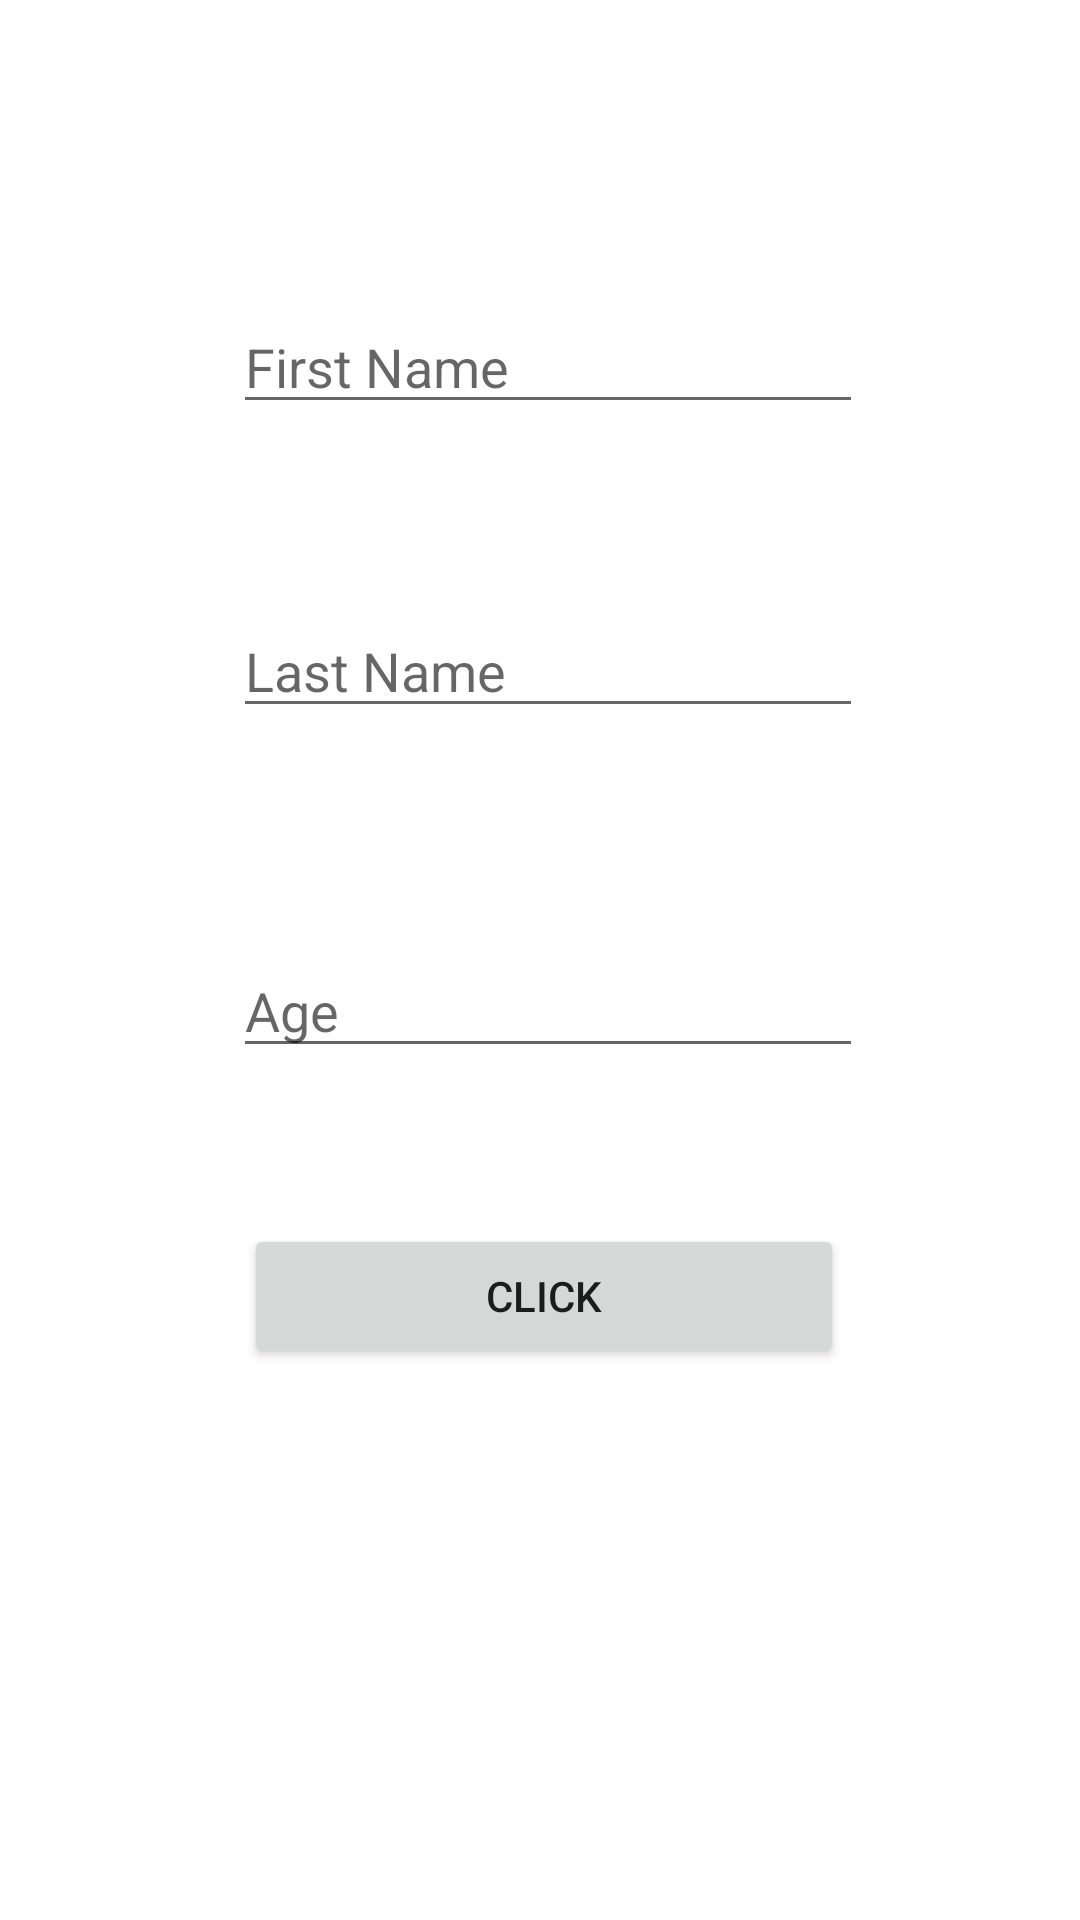

Here is an Android app screen rendered from its layout file. Give the layout XML and the strings, colors and styles it references.
<!-- AndroidManifest.xml: application theme Theme.InterviewPreparation -->
<!-- res/layout/fragment_add.xml -->
<?xml version="1.0" encoding="utf-8"?>
<androidx.constraintlayout.widget.ConstraintLayout xmlns:android="http://schemas.android.com/apk/res/android"
    xmlns:app="http://schemas.android.com/apk/res-auto"
    xmlns:tools="http://schemas.android.com/tools"
    android:layout_width="match_parent"
    android:layout_height="match_parent"
    tools:context="com.example.interviewpreparation.RoomDB.Fragment.AddFragment">


    <EditText
        android:id="@+id/firstname"
        android:layout_width="wrap_content"
        android:layout_height="wrap_content"
        android:layout_marginTop="100dp"
        android:ems="10"
        android:inputType="textPersonName"
        android:hint="First Name"
        app:layout_constraintEnd_toEndOf="parent"
        app:layout_constraintHorizontal_bias="0.517"
        app:layout_constraintStart_toStartOf="parent"
        app:layout_constraintTop_toTopOf="parent" />

    <EditText
        android:id="@+id/lastname"
        android:layout_width="wrap_content"
        android:layout_height="wrap_content"
        android:layout_marginTop="60dp"
        android:ems="10"
        android:inputType="textPersonName"
        android:hint="Last Name"
        app:layout_constraintEnd_toEndOf="@+id/firstname"
        app:layout_constraintStart_toStartOf="@+id/firstname"
        app:layout_constraintTop_toBottomOf="@+id/firstname" />

    <EditText
        android:id="@+id/age"
        android:layout_width="wrap_content"
        android:layout_height="wrap_content"
        android:layout_marginTop="72dp"
        android:ems="10"
        android:inputType="number"
        android:hint="Age"
        app:layout_constraintEnd_toEndOf="@+id/lastname"
        app:layout_constraintStart_toStartOf="@+id/lastname"
        app:layout_constraintTop_toBottomOf="@+id/lastname" />

    <Button
        android:id="@+id/button"
        android:layout_width="200dp"
        android:layout_height="wrap_content"
        android:layout_marginTop="52dp"
        android:text="Click"
        app:layout_constraintEnd_toEndOf="@+id/age"
        app:layout_constraintHorizontal_bias="0.37"
        app:layout_constraintStart_toStartOf="@+id/age"
        app:layout_constraintTop_toBottomOf="@+id/age" />

</androidx.constraintlayout.widget.ConstraintLayout>
<!-- resources referenced by this layout -->
<resources>
  <style name="Theme.InterviewPreparation" parent="Theme.MaterialComponents.DayNight.DarkActionBar">
          
          <item name="colorPrimary">@color/purple_500</item>
          <item name="colorPrimaryVariant">@color/purple_700</item>
          <item name="colorOnPrimary">@color/white</item>
          
          <item name="colorSecondary">@color/teal_200</item>
          <item name="colorSecondaryVariant">@color/teal_700</item>
          <item name="colorOnSecondary">@color/black</item>
          
          <item name="android:statusBarColor" tools:targetApi="l">?attr/colorPrimaryVariant</item>
          
      </style>
  <color name="purple_500">#FF6200EE</color>
  <color name="purple_700">#FF3700B3</color>
  <color name="white">#FFFFFFFF</color>
  <color name="teal_200">#FF03DAC5</color>
  <color name="teal_700">#FF018786</color>
  <color name="black">#FF000000</color>
</resources>
